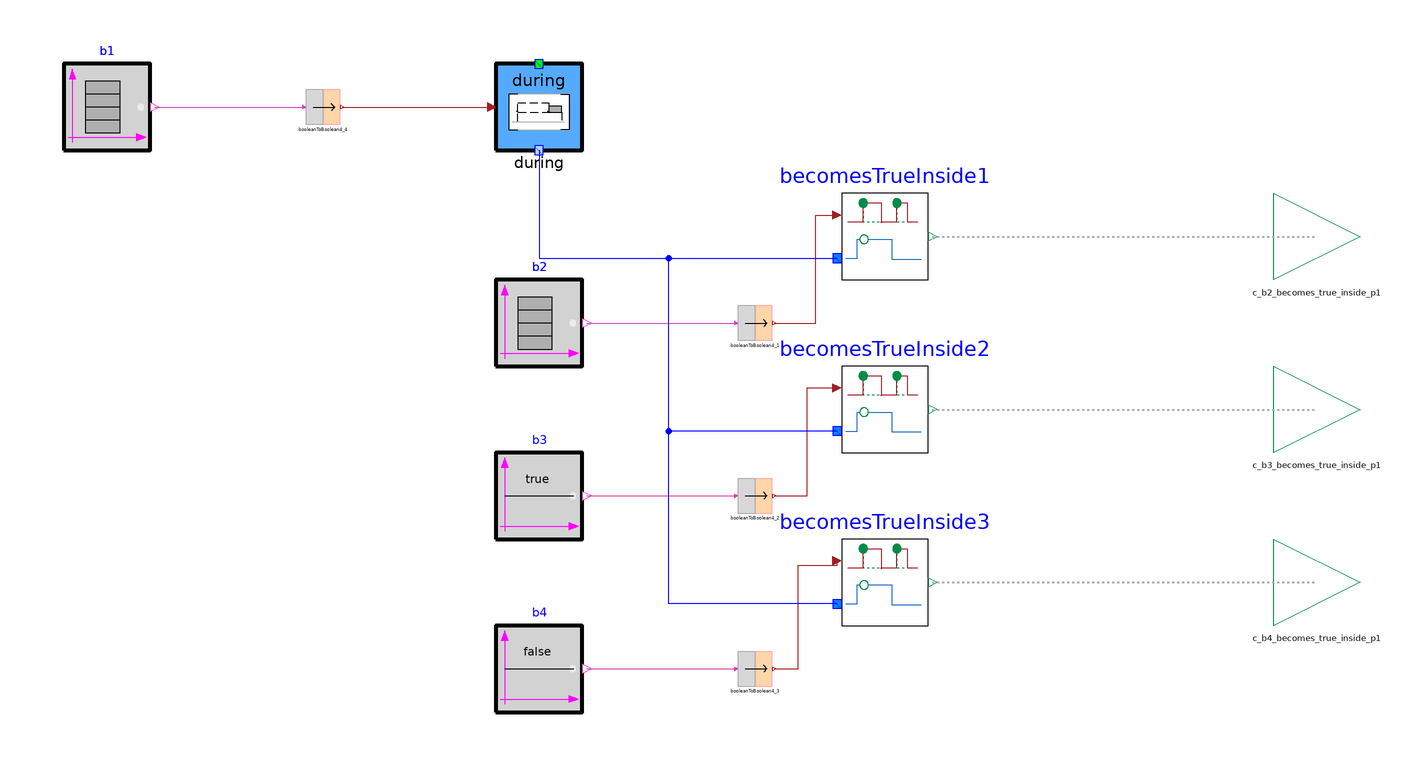

The Modelica model whose source follows is shown above as a component diagram (icons at their Placement, wires along their Line points).

model BecomesTrueInside_no_ext
  CRML.Blocks.Logical.BooleanTable b2(
    y0=false,
    instant={3.5,4.5},
    option_width=false)
    annotation (Placement(transformation(extent={{-80,0},{-60,20}})));
  CRML.Blocks.Logical4.BooleanToBoolean4 booleanToBoolean4_1
    annotation (Placement(transformation(extent={{-24,6},{-16,14}})));
  CRML.Blocks.Logical.BooleanConstant b3
    annotation (Placement(transformation(extent={{-80,-40},{-60,-20}})));
  CRML.Blocks.Logical4.BooleanToBoolean4 booleanToBoolean4_2
    annotation (Placement(transformation(extent={{-24,-34},{-16,-26}})));
  CRML.Blocks.Logical.BooleanConstant b4(K=false)
    annotation (Placement(transformation(extent={{-80,-80},{-60,-60}})));
  CRML.Blocks.Logical4.BooleanToBoolean4 booleanToBoolean4_3
    annotation (Placement(transformation(extent={{-24,-74},{-16,-66}})));
  CRML.ETL.Connectors.ClockOutput c_b2_becomes_true_inside_p1
    annotation (Placement(transformation(extent={{100,20},{120,40}})));
  CRML.ETL.Connectors.ClockOutput c_b3_becomes_true_inside_p1
    annotation (Placement(transformation(extent={{100,-20},{120,0}})));
  CRML.ETL.Connectors.ClockOutput c_b4_becomes_true_inside_p1
    annotation (Placement(transformation(extent={{100,-60},{120,-40}})));
  CRML.Blocks.Logical.BooleanTable b1(
    y0=false,
    option_width=false,
    instant={2.5,5,7.5,9})
    annotation (Placement(transformation(extent={{-180,50},{-160,70}})));
  CRML.TimeLocators.Continuous.During during
    annotation (Placement(transformation(extent={{-80,50},{-60,70}})));
  CRML.Blocks.Logical4.BooleanToBoolean4 booleanToBoolean4_4
    annotation (Placement(transformation(extent={{-124,56},{-116,64}})));
  CRML.ETL.Blocks.Events.BecomesTrueInside becomesTrueInside1
    annotation (Placement(transformation(extent={{0,20},{20,40}})));
  CRML.ETL.Blocks.Events.BecomesTrueInside becomesTrueInside2
    annotation (Placement(transformation(extent={{0,-20},{20,0}})));
  CRML.ETL.Blocks.Events.BecomesTrueInside becomesTrueInside3
    annotation (Placement(transformation(extent={{0,-60},{20,-40}})));
equation
  connect(b2.y, booleanToBoolean4_1.u)
    annotation (Line(points={{-59,10},{-24.4,10}}, color={217,67,180}));
  connect(b3.y, booleanToBoolean4_2.u) annotation (Line(points={{-59,-30},{
          -24.4,-30}},                                color={217,67,180}));
  connect(b4.y, booleanToBoolean4_3.u)
    annotation (Line(points={{-59,-70},{-24.4,-70}}, color={217,67,180}));
  connect(b1.y, booleanToBoolean4_4.u)
    annotation (Line(points={{-159,60},{-124.4,60}}, color={217,67,180}));
  connect(booleanToBoolean4_4.y,during. u)
    annotation (Line(points={{-115.6,60},{-81,60}},
                                                  color={162,29,33}));
  connect(during.y[1], becomesTrueInside1.tl)
    annotation (Line(points={{-70,50},{-70,25},{-1,25}}, color={0,0,255}));
  connect(becomesTrueInside1.y, c_b2_becomes_true_inside_p1) annotation (Line(
      points={{21,30},{110,30}},
      color={175,175,175},
      pattern=LinePattern.Dot,
      thickness=0.5));
  connect(becomesTrueInside2.y, c_b3_becomes_true_inside_p1) annotation (Line(
      points={{21,-10},{110,-10}},
      color={175,175,175},
      pattern=LinePattern.Dot,
      thickness=0.5));
  connect(becomesTrueInside3.y, c_b4_becomes_true_inside_p1) annotation (Line(
      points={{21,-50},{110,-50}},
      color={175,175,175},
      pattern=LinePattern.Dot,
      thickness=0.5));
  connect(booleanToBoolean4_3.y, becomesTrueInside3.u) annotation (Line(points=
          {{-15.6,-70},{-10,-70},{-10,-46},{-1,-46},{-1,-45}}, color={162,29,33}));
  connect(booleanToBoolean4_2.y, becomesTrueInside2.u) annotation (Line(points=
          {{-15.6,-30},{-8,-30},{-8,-5},{-1,-5}}, color={162,29,33}));
  connect(booleanToBoolean4_1.y, becomesTrueInside1.u) annotation (Line(points=
          {{-15.6,10},{-6,10},{-6,35},{-1,35}}, color={162,29,33}));
  connect(becomesTrueInside2.tl, becomesTrueInside1.tl) annotation (Line(points=
         {{-1,-15},{-40,-15},{-40,25},{-1,25}}, color={0,0,255}));
  connect(becomesTrueInside3.tl, becomesTrueInside1.tl) annotation (Line(points=
         {{-1,-55},{-40,-55},{-40,25},{-1,25}}, color={0,0,255}));
  annotation (Icon(coordinateSystem(preserveAspectRatio=false, extent={{-250,
            -100},{250,100}})),                                  Diagram(
        coordinateSystem(preserveAspectRatio=false, extent={{-250,-100},{250,
            100}})),
    experiment(StopTime=15));
end BecomesTrueInside_no_ext;